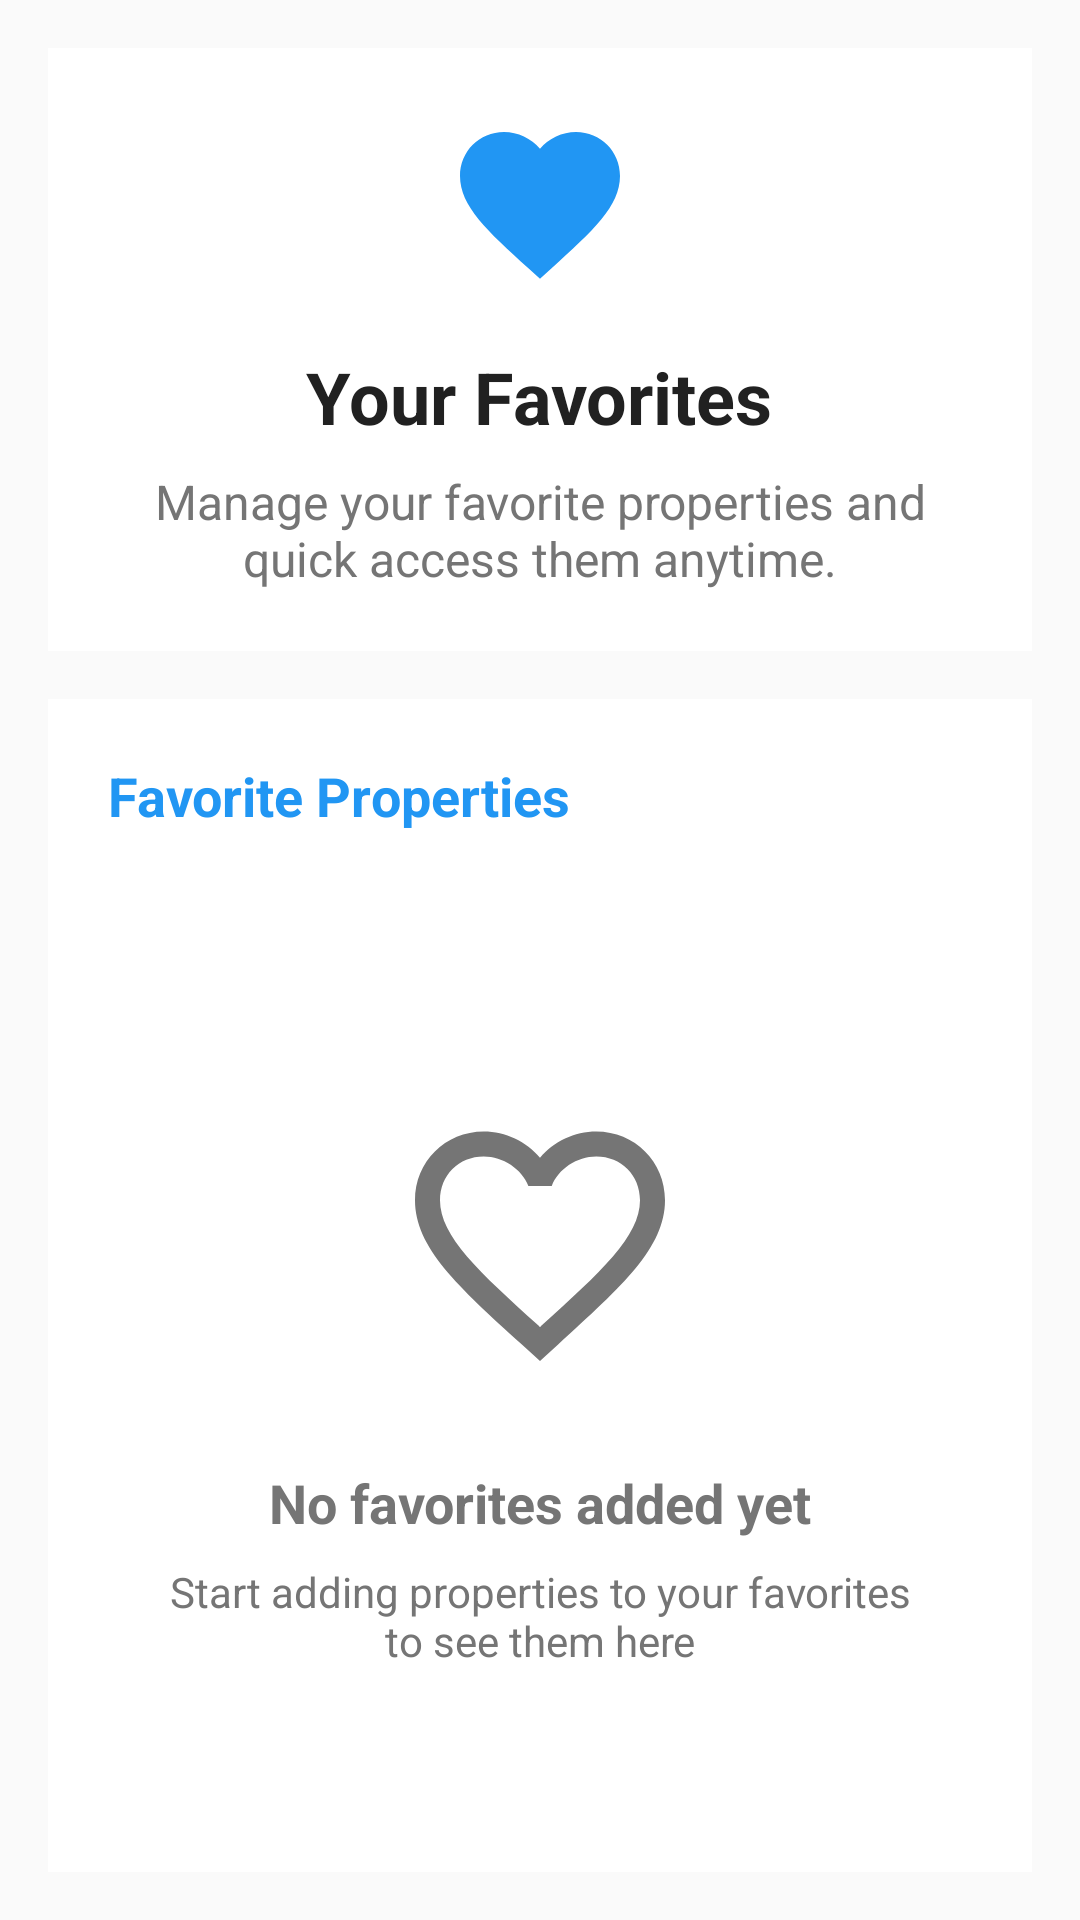

Write the Android layout XML for this screen, with the resource values it uses.
<!-- AndroidManifest.xml: application theme Theme._1211769_CourseProject -->
<!-- res/layout/fragment_favorites.xml -->
<?xml version="1.0" encoding="utf-8"?>
<LinearLayout xmlns:android="http://schemas.android.com/apk/res/android"
    xmlns:app="http://schemas.android.com/apk/res-auto"
    android:layout_width="match_parent"
    android:layout_height="match_parent"
    android:background="@color/background_light"
    android:orientation="vertical"
    android:padding="16dp">

    
    <LinearLayout
        android:layout_width="match_parent"
        android:layout_height="wrap_content"
        android:background="@color/card_background"
        android:orientation="vertical"
        android:padding="20dp">

        <ImageView
            android:layout_width="64dp"
            android:layout_height="64dp"
            android:layout_gravity="center"
            android:layout_marginBottom="16dp"
            android:src="@drawable/ic_favorites"
            app:tint="@color/primary_color" />

        <TextView
            android:layout_width="wrap_content"
            android:layout_height="wrap_content"
            android:layout_gravity="center"
            android:text="Your Favorites"
            android:textColor="@color/text_primary"
            android:textSize="24sp"
            android:textStyle="bold" />

        <TextView
            android:layout_width="wrap_content"
            android:layout_height="wrap_content"
            android:layout_gravity="center"
            android:layout_marginTop="8dp"
            android:gravity="center"
            android:text="Manage your favorite properties and quick access them anytime."
            android:textColor="@color/text_secondary"
            android:textSize="16sp" />

    </LinearLayout>

    
    <LinearLayout
        android:layout_width="match_parent"
        android:layout_height="match_parent"
        android:layout_marginTop="16dp"
        android:background="@color/card_background"
        android:orientation="vertical">

        
        <TextView
            android:id="@+id/txt_favorites_title"
            android:layout_width="wrap_content"
            android:layout_height="wrap_content"
            android:layout_margin="20dp"
            android:text="Favorite Properties"
            android:textColor="@color/primary_color"
            android:textSize="18sp"
            android:textStyle="bold" />

        
        <androidx.recyclerview.widget.RecyclerView
            android:id="@+id/recycler_favorites"
            android:layout_width="match_parent"
            android:layout_height="match_parent"
            android:layout_marginHorizontal="8dp"
            android:layout_marginBottom="8dp"
            android:visibility="gone" />

        
        <LinearLayout
            android:id="@+id/layout_empty_state"
            android:layout_width="match_parent"
            android:layout_height="match_parent"
            android:gravity="center"
            android:orientation="vertical"
            android:padding="40dp"
            android:visibility="visible">

            <ImageView
                android:id="@+id/img_empty_state"
                android:layout_width="100dp"
                android:layout_height="100dp"
                android:layout_marginBottom="24dp"
                android:src="@drawable/ic_heart_outline"
                app:tint="@color/text_secondary" />

            <TextView
                android:layout_width="wrap_content"
                android:layout_height="wrap_content"
                android:layout_marginBottom="8dp"
                android:text="@string/no_favorites"
                android:textColor="@color/text_secondary"
                android:textSize="18sp"
                android:textStyle="bold" />

            <TextView
                android:layout_width="wrap_content"
                android:layout_height="wrap_content"
                android:gravity="center"
                android:text="Start adding properties to your favorites to see them here"
                android:textColor="@color/text_secondary"
                android:textSize="14sp" />

        </LinearLayout>

    </LinearLayout>

</LinearLayout>
<!-- resources referenced by this layout -->
<resources>
  <color name="background_light">#FAFAFA</color>
  <color name="card_background">#FFFFFF</color>
  <color name="primary_color">#2196F3</color>
  <color name="text_primary">#212121</color>
  <color name="text_secondary">#757575</color>
  <!-- drawable ic_favorites (drawable) -->
  <vector xmlns:android="http://schemas.android.com/apk/res/android"
      android:width="24dp"
      android:height="24dp"
      android:viewportWidth="24"
      android:viewportHeight="24">
      <path
          android:fillColor="@color/primary_color"
          android:pathData="M12,21.35l-1.45,-1.32C5.4,15.36 2,12.28 2,8.5 2,5.42 4.42,3 7.5,3c1.74,0 3.41,0.81 4.5,2.09C13.09,3.81 14.76,3 16.5,3 19.58,3 22,5.42 22,8.5c0,3.78 -3.4,6.86 -8.55,11.54L12,21.35z"/>
  </vector>
  <!-- drawable ic_heart_outline (drawable) -->
  <?xml version="1.0" encoding="utf-8"?>
  <vector xmlns:android="http://schemas.android.com/apk/res/android"
      android:width="24dp"
      android:height="24dp"
      android:viewportWidth="24"
      android:viewportHeight="24">
      <path
          android:fillColor="@color/text_secondary"
          android:pathData="M16.5,3c-1.74,0 -3.41,0.81 -4.5,2.09C10.91,3.81 9.24,3 7.5,3C4.42,3 2,5.42 2,8.5c0,3.78 3.4,6.86 8.55,11.54L12,21.35l1.45,-1.32C18.6,15.36 22,12.28 22,8.5C22,5.42 19.58,3 16.5,3zM12.1,18.55l-0.1,0.1l-0.1,-0.1C7.14,14.24 4,11.39 4,8.5C4,6.5 5.5,5 7.5,5c1.54,0 3.04,0.99 3.57,2.36h1.87C13.46,5.99 14.96,5 16.5,5c2,0 3.5,1.5 3.5,3.5C20,11.39 16.86,14.24 12.1,18.55z"/>
  </vector>
  <string name="no_favorites">No favorites added yet</string>
  <style name="Theme._1211769_CourseProject" parent="Base.Theme._1211769_CourseProject" />
  <style name="Base.Theme._1211769_CourseProject" parent="Theme.Material3.DayNight.NoActionBar">
          
          
      </style>
</resources>
